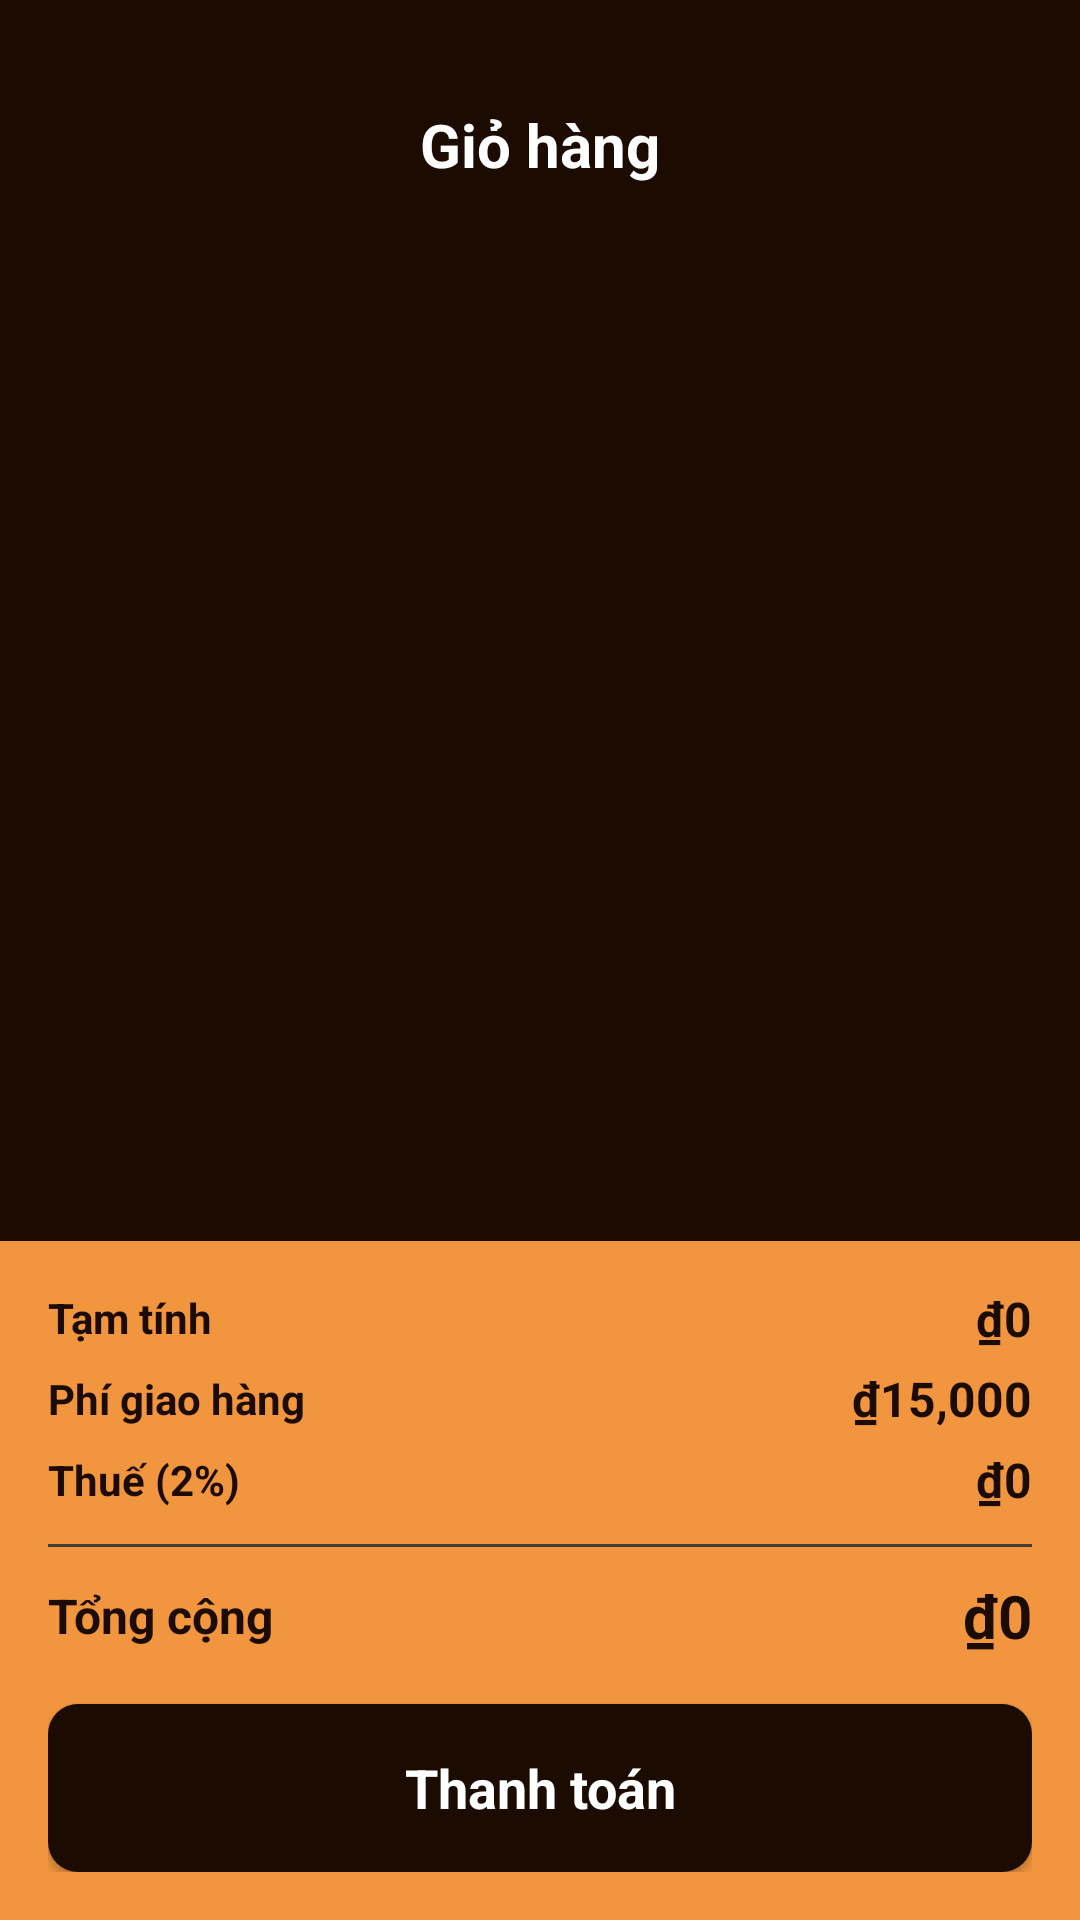

Android layout source for this screen:
<!-- AndroidManifest.xml: application theme Theme.TTLTMobile -->
<!-- res/layout/fragment_cart.xml -->
<?xml version="1.0" encoding="utf-8"?>
<androidx.constraintlayout.widget.ConstraintLayout xmlns:android="http://schemas.android.com/apk/res/android"
    xmlns:app="http://schemas.android.com/apk/res-auto"
    xmlns:tools="http://schemas.android.com/tools"
    android:layout_width="match_parent"
    android:layout_height="match_parent"
    android:background="@color/darkBrown"
    android:fitsSystemWindows="true"
    tools:context=".ui.cart.CartFragment">


    <ScrollView
        android:id="@+id/scrollView2"
        android:layout_width="match_parent"
        android:layout_height="0dp"
        app:layout_constraintBottom_toTopOf="@id/bottomLayout"
        app:layout_constraintEnd_toEndOf="parent"
        app:layout_constraintStart_toStartOf="parent"
        app:layout_constraintTop_toTopOf="parent">

        <LinearLayout
            android:layout_width="match_parent"
            android:layout_height="wrap_content"
            android:orientation="vertical">

            <androidx.constraintlayout.widget.ConstraintLayout
                android:layout_width="match_parent"
                android:layout_height="wrap_content">

                <LinearLayout
                    android:id="@+id/backBtn"
                    android:layout_width="wrap_content"
                    android:layout_height="wrap_content"
                    android:layout_marginStart="16dp"
                    android:layout_marginTop="48dp"
                    android:orientation="horizontal"
                    app:layout_constraintStart_toStartOf="parent"
                    app:layout_constraintTop_toTopOf="parent"></LinearLayout>

                <TextView
                    android:id="@+id/textView8"
                    android:layout_width="wrap_content"
                    android:layout_height="wrap_content"
                    android:text="Giỏ hàng"
                    android:textColor="@color/white"
                    android:textSize="20sp"
                    android:textStyle="bold"
                    app:layout_constraintBottom_toBottomOf="@+id/backBtn"
                    app:layout_constraintEnd_toEndOf="parent"
                    app:layout_constraintStart_toStartOf="parent"
                    app:layout_constraintTop_toTopOf="@+id/backBtn" />

                <androidx.recyclerview.widget.RecyclerView
                    android:id="@+id/listView"
                    android:layout_width="match_parent"
                    android:layout_height="wrap_content"
                    android:layout_marginTop="16dp"
                    android:nestedScrollingEnabled="false"
                    app:layout_constraintEnd_toEndOf="parent"
                    app:layout_constraintStart_toStartOf="parent"
                    app:layout_constraintTop_toBottomOf="@+id/textView8" />
            </androidx.constraintlayout.widget.ConstraintLayout>
        </LinearLayout>
    </ScrollView>

    
    <LinearLayout
        android:id="@+id/bottomLayout"
        android:layout_width="0dp"
        android:layout_height="wrap_content"
        android:background="@color/orange"
        android:orientation="vertical"
        android:padding="16dp"
        app:layout_constraintBottom_toBottomOf="parent"
        app:layout_constraintEnd_toEndOf="parent"
        app:layout_constraintStart_toStartOf="parent">

        <androidx.constraintlayout.widget.ConstraintLayout
            android:layout_width="match_parent"
            android:layout_height="wrap_content"
            android:layout_marginBottom="16dp">

            
            <TextView
                android:id="@+id/textView9"
                android:layout_width="wrap_content"
                android:layout_height="wrap_content"
                android:text="Tạm tính"
                android:textColor="@color/darkBrown"
                android:textSize="14sp"
                android:textStyle="bold"
                app:layout_constraintStart_toStartOf="parent"
                app:layout_constraintTop_toTopOf="parent" />

            <TextView
                android:id="@+id/totalFeetxt"
                android:layout_width="wrap_content"
                android:layout_height="wrap_content"
                android:text="₫0"
                android:textColor="@color/darkBrown"
                android:textSize="16sp"
                android:textStyle="bold"
                app:layout_constraintBottom_toBottomOf="@+id/textView9"
                app:layout_constraintEnd_toEndOf="parent"
                app:layout_constraintTop_toTopOf="@+id/textView9" />

            
            <TextView
                android:id="@+id/textView10"
                android:layout_width="wrap_content"
                android:layout_height="wrap_content"
                android:layout_marginTop="8dp"
                android:text="Phí giao hàng"
                android:textColor="@color/darkBrown"
                android:textSize="14sp"
                android:textStyle="bold"
                app:layout_constraintStart_toStartOf="parent"
                app:layout_constraintTop_toBottomOf="@+id/textView9" />

            <TextView
                android:id="@+id/deliveryTxt"
                android:layout_width="wrap_content"
                android:layout_height="wrap_content"
                android:text="₫15,000"
                android:textColor="@color/darkBrown"
                android:textSize="16sp"
                android:textStyle="bold"
                app:layout_constraintBottom_toBottomOf="@+id/textView10"
                app:layout_constraintEnd_toEndOf="parent"
                app:layout_constraintTop_toTopOf="@+id/textView10" />

            
            <TextView
                android:id="@+id/textView12"
                android:layout_width="wrap_content"
                android:layout_height="wrap_content"
                android:layout_marginTop="8dp"
                android:text="Thuế (2%)"
                android:textColor="@color/darkBrown"
                android:textSize="14sp"
                android:textStyle="bold"
                app:layout_constraintStart_toStartOf="parent"
                app:layout_constraintTop_toBottomOf="@+id/textView10" />

            <TextView
                android:id="@+id/taxTxt"
                android:layout_width="wrap_content"
                android:layout_height="wrap_content"
                android:text="₫0"
                android:textColor="@color/darkBrown"
                android:textSize="16sp"
                android:textStyle="bold"
                app:layout_constraintBottom_toBottomOf="@+id/textView12"
                app:layout_constraintEnd_toEndOf="parent"
                app:layout_constraintTop_toTopOf="@+id/textView12" />

            
            <View
                android:id="@+id/view"
                android:layout_width="match_parent"
                android:layout_height="1dp"
                android:layout_marginTop="12dp"
                android:background="@color/brown"
                app:layout_constraintTop_toBottomOf="@+id/textView12" />

            
            <TextView
                android:id="@+id/textView17"
                android:layout_width="wrap_content"
                android:layout_height="wrap_content"
                android:layout_marginTop="12dp"
                android:text="Tổng cộng"
                android:textColor="@color/darkBrown"
                android:textSize="16sp"
                android:textStyle="bold"
                app:layout_constraintStart_toStartOf="parent"
                app:layout_constraintTop_toBottomOf="@+id/view" />

            <TextView
                android:id="@+id/totalTxt"
                android:layout_width="wrap_content"
                android:layout_height="wrap_content"
                android:text="₫0"
                android:textColor="@color/darkBrown"
                android:textSize="20sp"
                android:textStyle="bold"
                app:layout_constraintBottom_toBottomOf="@+id/textView17"
                app:layout_constraintEnd_toEndOf="parent"
                app:layout_constraintTop_toTopOf="@+id/textView17" />
        </androidx.constraintlayout.widget.ConstraintLayout>

        
        <androidx.appcompat.widget.AppCompatButton
            android:id="@+id/checkOutBtn"
            style="@android:style/Widget.Button"
            android:layout_width="match_parent"
            android:layout_height="56dp"
            android:background="@drawable/dark_brown_bg"
            android:text="Thanh toán"
            android:textColor="@color/white"
            android:textSize="18sp"
            android:textStyle="bold" />
    </LinearLayout>

    <FrameLayout
        android:id="@+id/loadingOverlay"
        android:layout_width="match_parent"
        android:layout_height="match_parent"
        android:background="#80000000"
        android:visibility="gone"
        app:layout_constraintBottom_toBottomOf="parent"
        app:layout_constraintEnd_toEndOf="parent"
        app:layout_constraintStart_toStartOf="parent"
        app:layout_constraintTop_toTopOf="parent">

        <ProgressBar
            style="?android:attr/progressBarStyleLarge"
            android:layout_width="wrap_content"
            android:layout_height="wrap_content"
            android:layout_gravity="center" />
    </FrameLayout>
</androidx.constraintlayout.widget.ConstraintLayout>
<!-- resources referenced by this layout -->
<resources>
  <color name="brown">#483c33</color>
  <color name="darkBrown">#1c0b01</color>
  <color name="orange">#f1953e</color>
  <color name="white">#FFFFFFFF</color>
  <!-- drawable dark_brown_bg (drawable) -->
  <?xml version="1.0" encoding="utf-8"?>
  <selector xmlns:android="http://schemas.android.com/apk/res/android">
  <item>
      <shape android:shape="rectangle">
          <solid android:color="@color/darkBrown"/>
          <corners android:radius="10dp"/>
      </shape>
  </item>
  </selector>
  <style name="Theme.TTLTMobile" parent="Base.Theme.TTLTMobile" />
  <style name="Base.Theme.TTLTMobile" parent="Theme.Material3.DayNight.NoActionBar">
          
          
      </style>
</resources>
